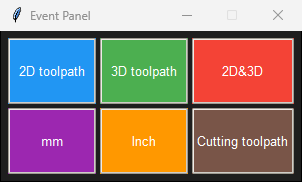
Workflow: Main

Step 1: Browser on the element in window 'Event Panel' (eventer.exe)
